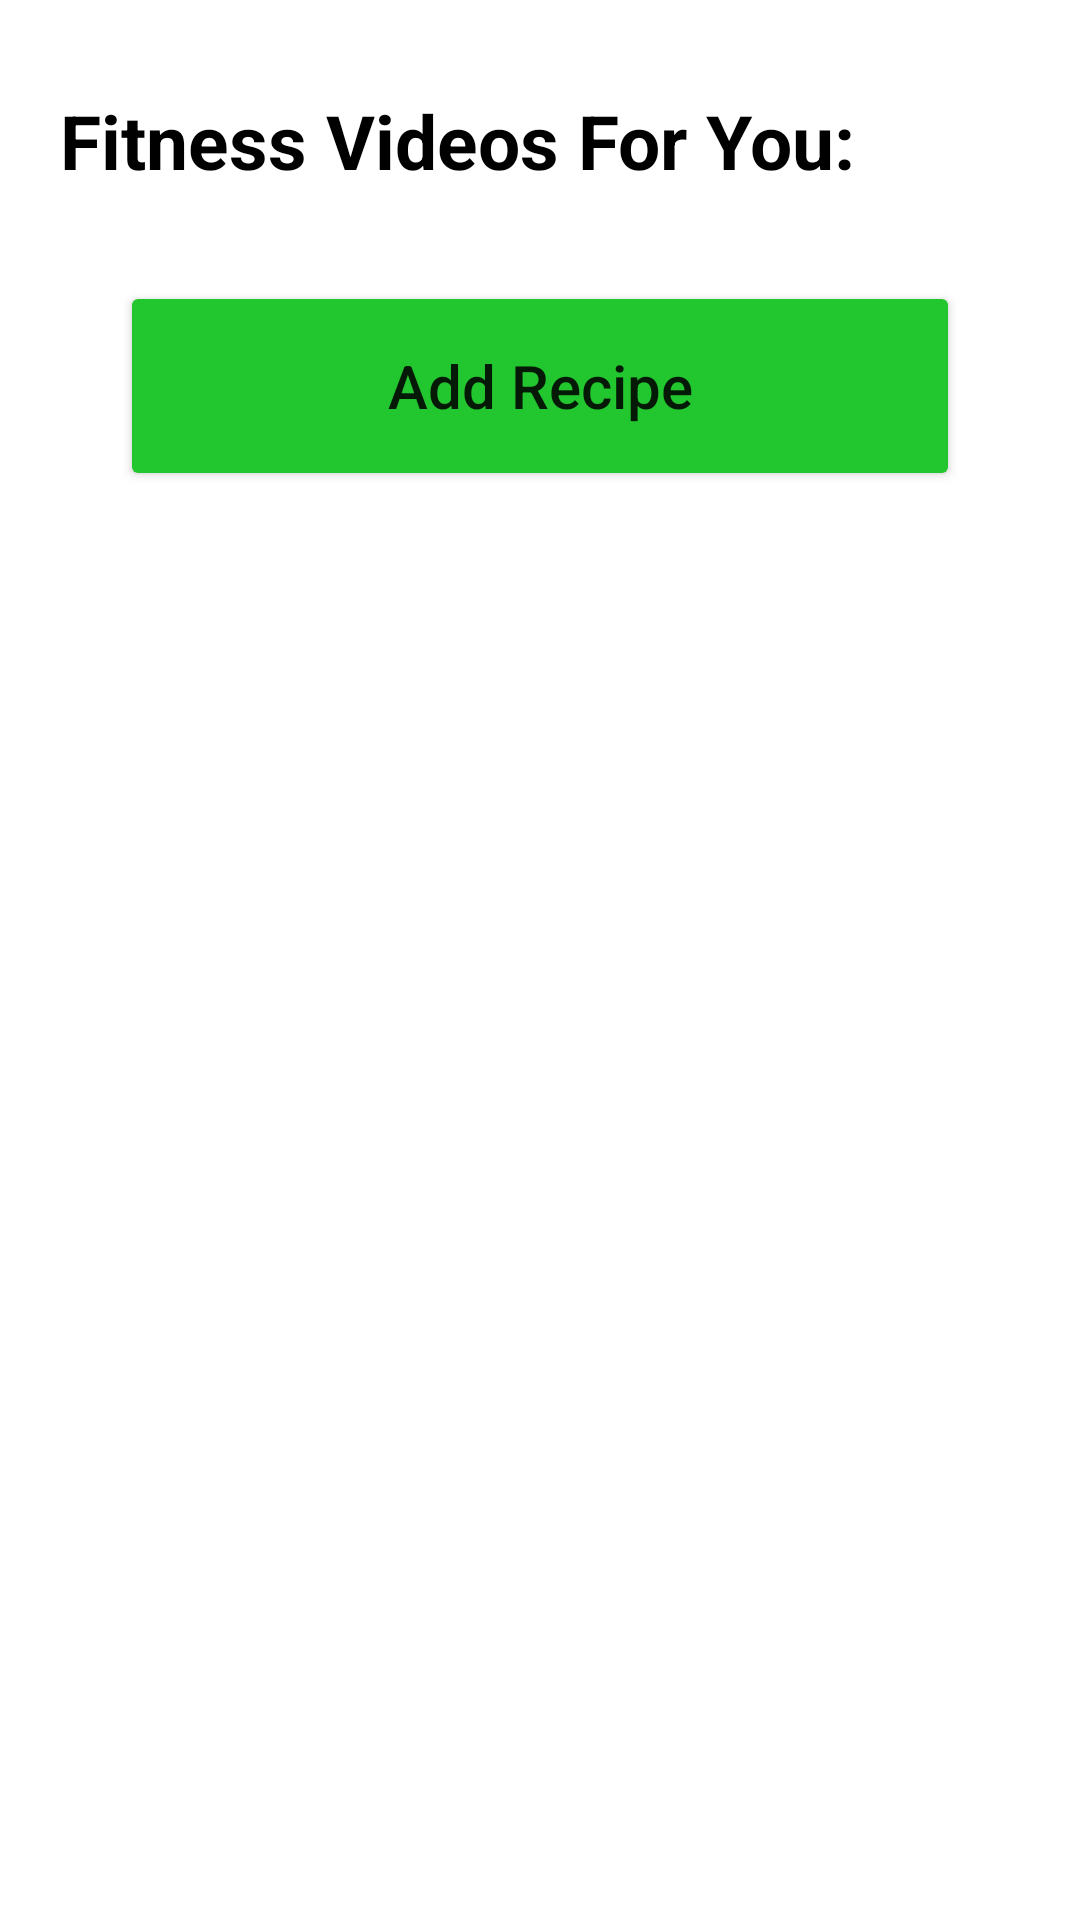

Write the Android layout XML for this screen, with the resource values it uses.
<!-- AndroidManifest.xml: application theme Theme.HealthBuddy -->
<!-- res/layout/fragment_nutrition.xml -->
<?xml version="1.0" encoding="utf-8"?>
<FrameLayout xmlns:android="http://schemas.android.com/apk/res/android"
    xmlns:tools="http://schemas.android.com/tools"
    android:layout_width="match_parent"
    android:layout_height="match_parent"
    xmlns:app="http://schemas.android.com/apk/res-auto"
    tools:context=".Fragment.Nutrition">

    <ScrollView
        android:layout_width="match_parent"
        android:layout_height="match_parent">

        <LinearLayout
            android:layout_width="match_parent"
            android:layout_height="wrap_content"
            android:orientation="vertical">

            <TextView
                android:layout_width="wrap_content"
                android:layout_height="wrap_content"
                android:text="Fitness Videos For You:"
                android:textColor="@color/black"
                android:textSize="25sp"
                android:textStyle="bold"
                android:layout_marginStart="20dp"
                android:layout_marginTop="30dp"/>

            <Button
                android:id="@+id/btn_addRecipe"
                android:layout_width="match_parent"
                android:layout_height="70dp"
                android:layout_marginStart="40dp"
                android:layout_marginTop="30dp"
                android:layout_marginEnd="40dp"
                android:layout_marginBottom="20dp"
                android:backgroundTint="@color/green"
                android:padding="10dp"
                android:text="Add Recipe"
                android:textAllCaps="false"
                android:textSize="20sp"
                app:cornerRadius="15dp"
                app:layout_constraintBottom_toBottomOf="parent"/>

            <androidx.recyclerview.widget.RecyclerView
                android:id="@+id/rv_yourRecipe"
                android:layout_width="match_parent"
                android:layout_height="wrap_content"
                android:orientation="vertical"/>

        </LinearLayout>

    </ScrollView>

</FrameLayout>
<!-- resources referenced by this layout -->
<resources>
  <color name="black">#FF000000</color>
  <color name="green">#22C62E</color>
  <style name="Theme.HealthBuddy" parent="Theme.MaterialComponents.DayNight.NoActionBar">
          
          <item name="colorPrimary">@color/purple_500</item>
          <item name="colorPrimaryVariant">@color/purple_700</item>
          <item name="colorOnPrimary">@color/white</item>
          
          <item name="colorSecondary">@color/teal_200</item>
          <item name="colorSecondaryVariant">@color/teal_700</item>
          <item name="colorOnSecondary">@color/black</item>
          
          <item name="android:statusBarColor">?attr/colorPrimaryVariant</item>
          
      </style>
  <color name="purple_500">#FF6200EE</color>
  <color name="purple_700">#FF3700B3</color>
  <color name="white">#FFFFFFFF</color>
  <color name="teal_200">#FF03DAC5</color>
  <color name="teal_700">#FF018786</color>
</resources>
